Dataset: hotDog (GitHub, noahs438/hotDog). Classes: hot dog, not hot dog.

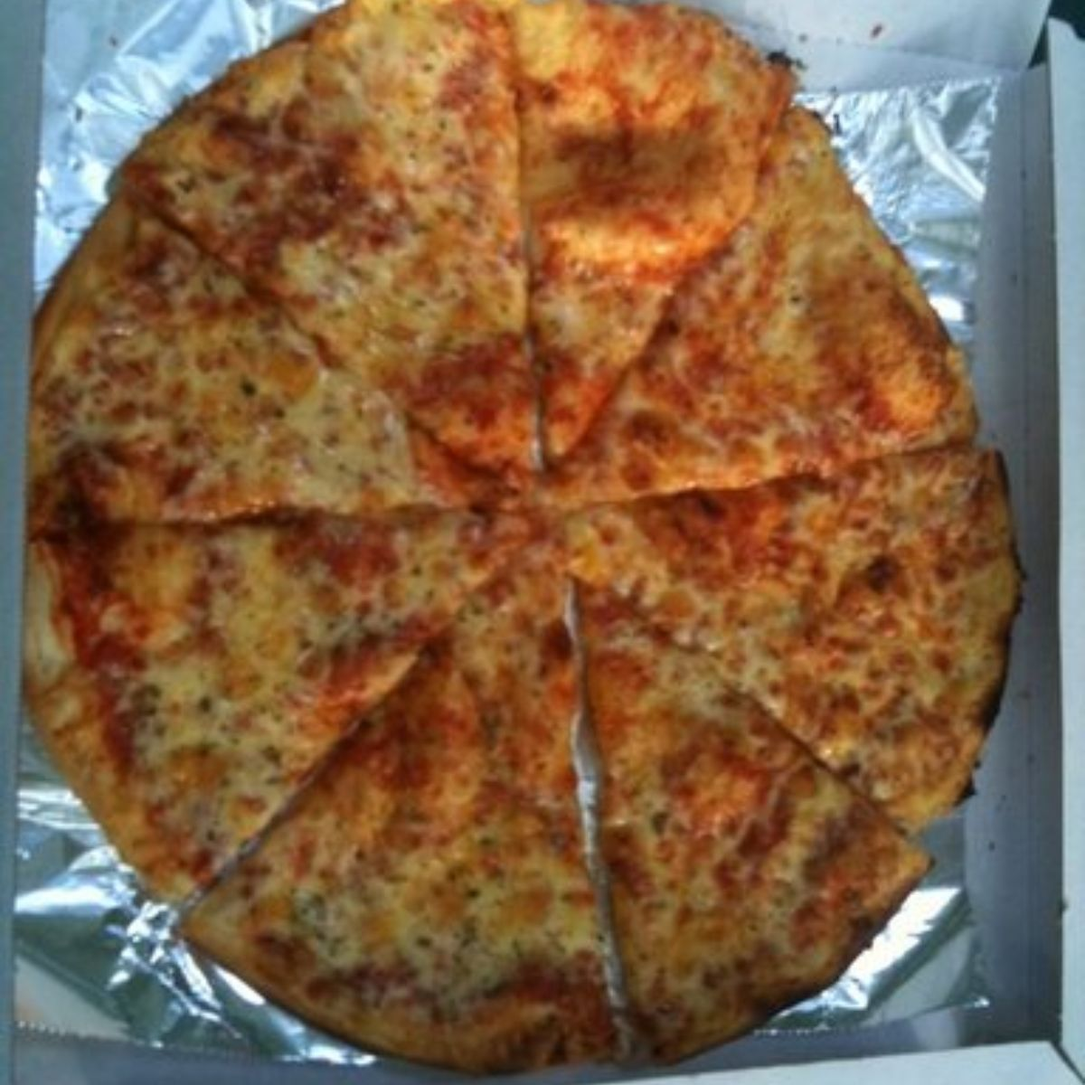
Label: not hot dog

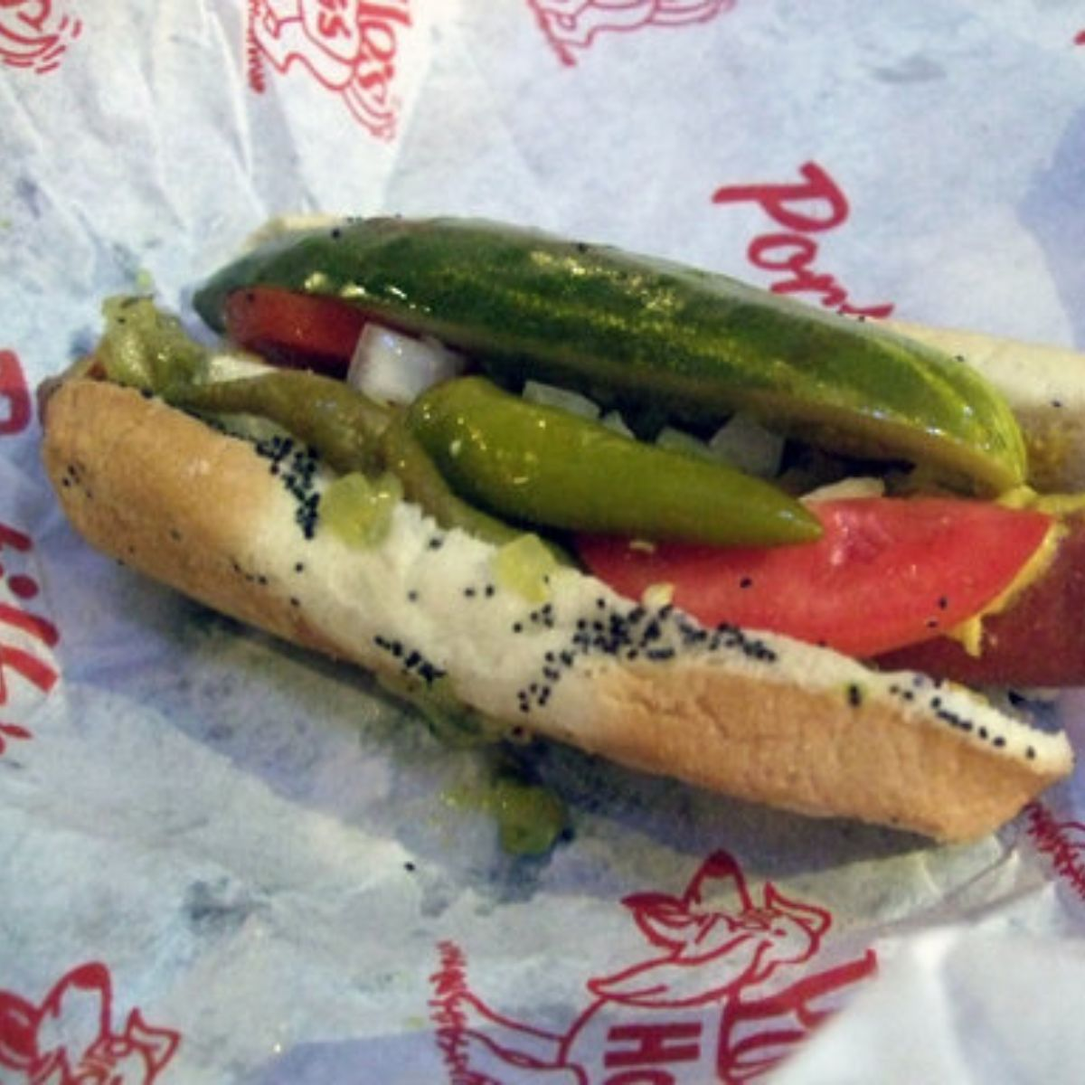
Label: hot dog

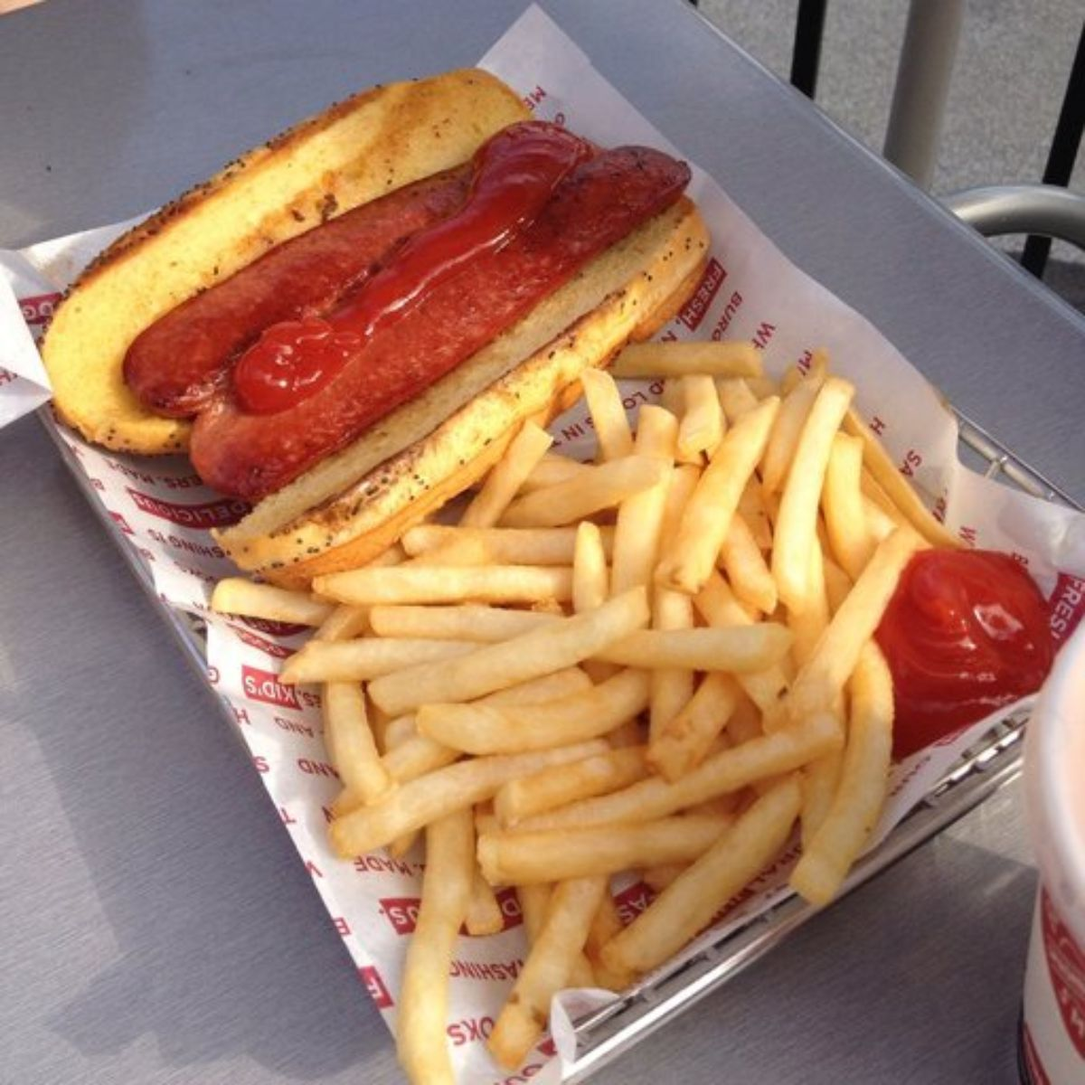
Label: hot dog

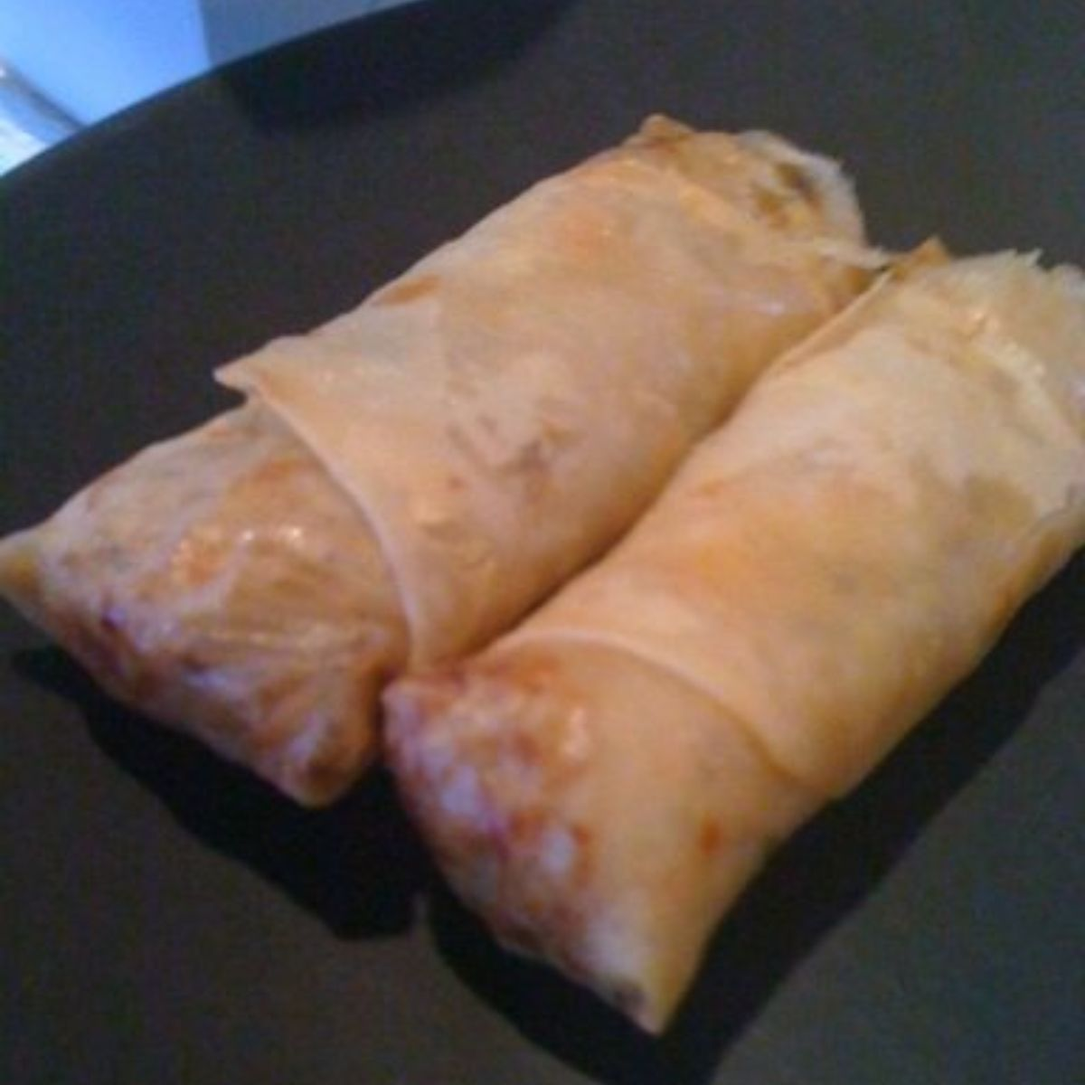
Label: not hot dog

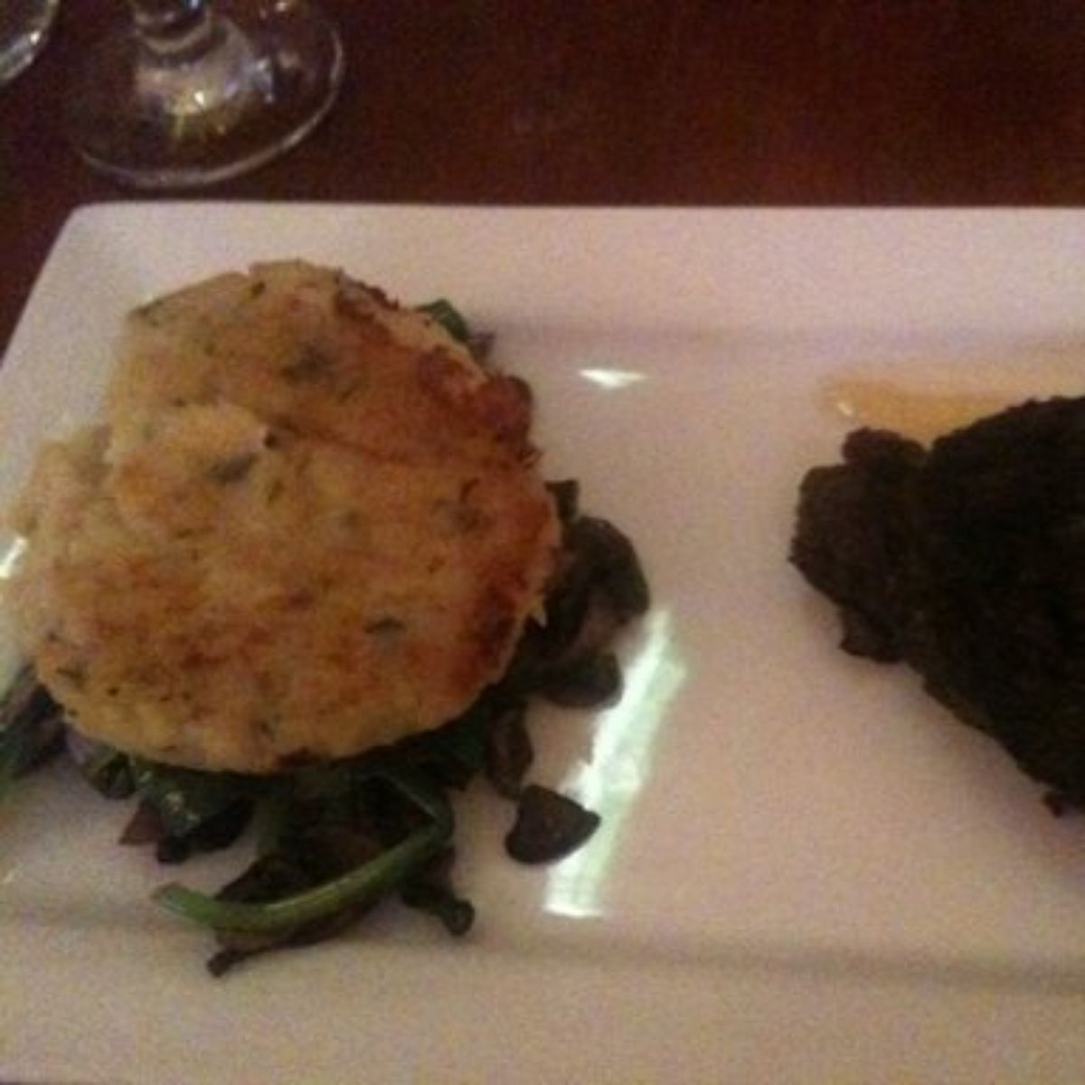
Label: not hot dog

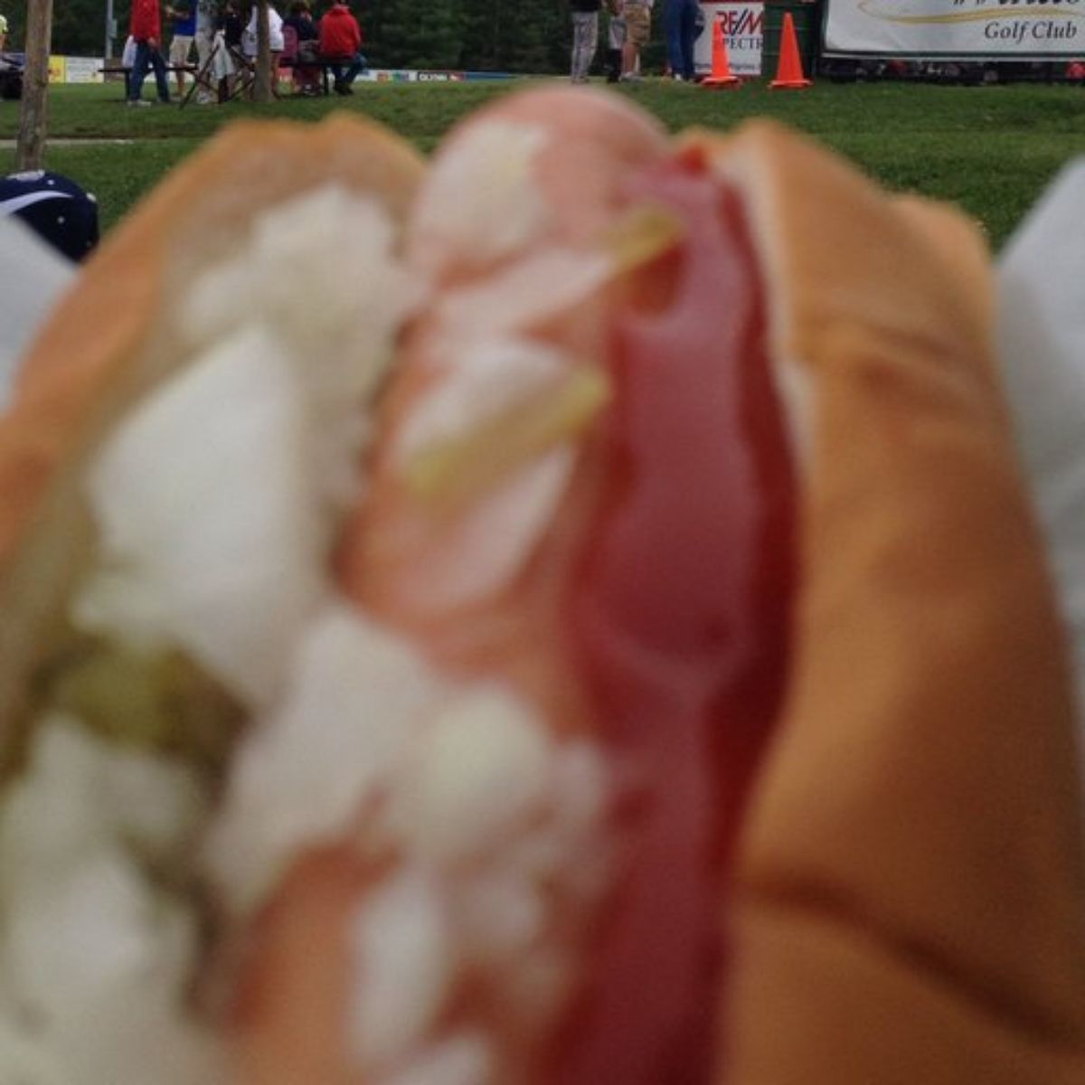
Label: hot dog
